2-way image classification set "attack_train_specs_split" from GitHub (isxrh/Covid19); label vocabulary: negative, positive.

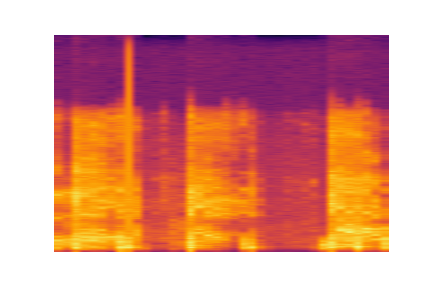
Label: negative

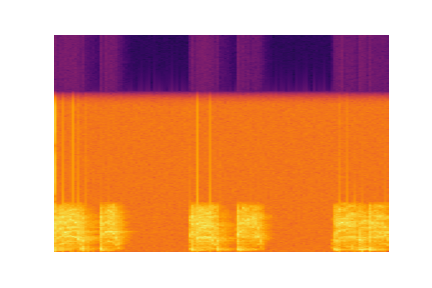
Label: positive

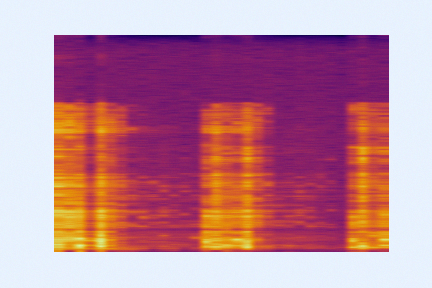
Label: positive

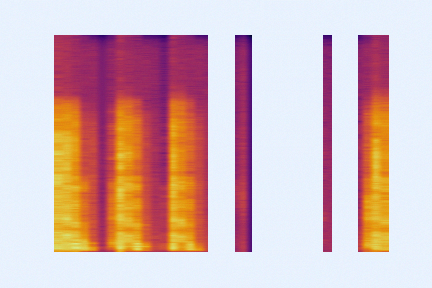
Label: negative

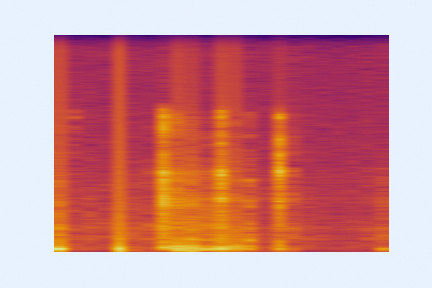
Label: negative

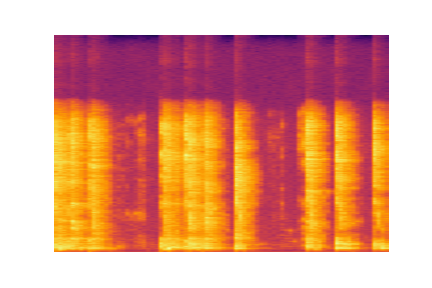
Label: negative
